Run: headless pygame with SDL's dummy video driver; simulated clock (each Clock.tick advances the game by its frame time, no real sleeping); random seed 0; keys injected as events and as key.get_pressed() state; no mouse input.
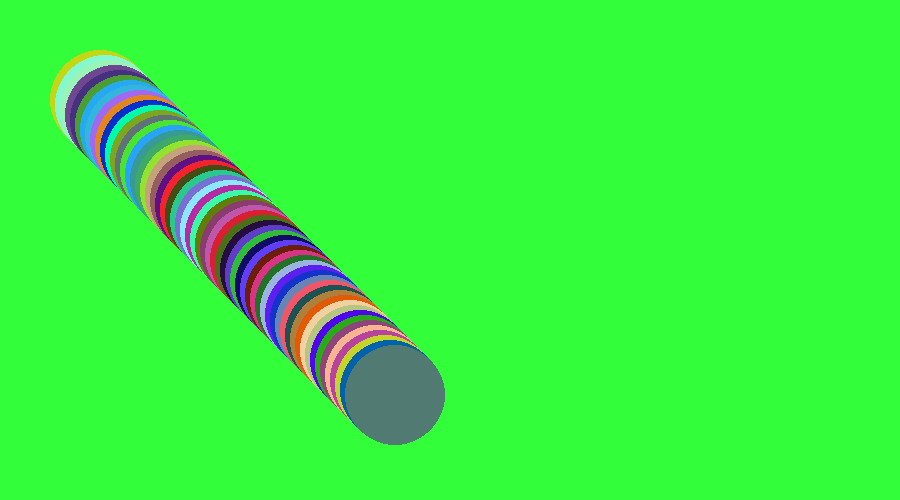
Frame 1 of 4 · flips 1–60 · no input
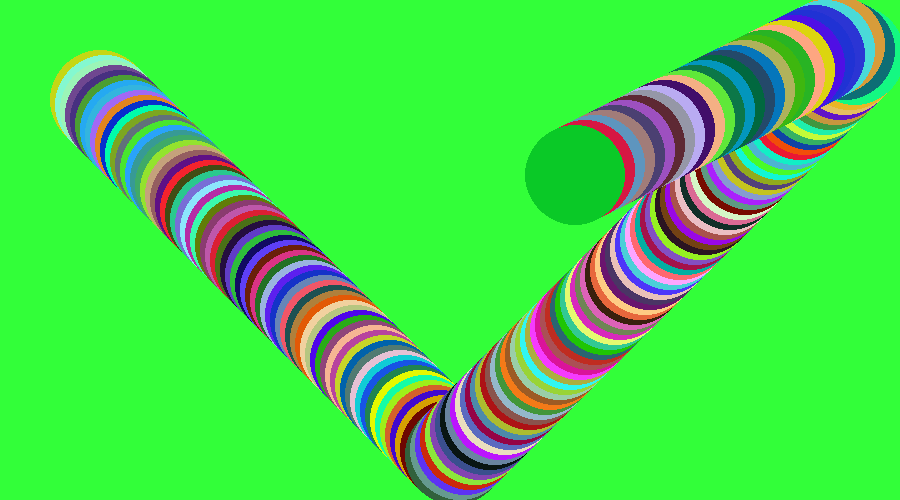
Frame 2 of 4 · flips 61–180 · tapped SPACE, RETURN · held RIGHT (→), D
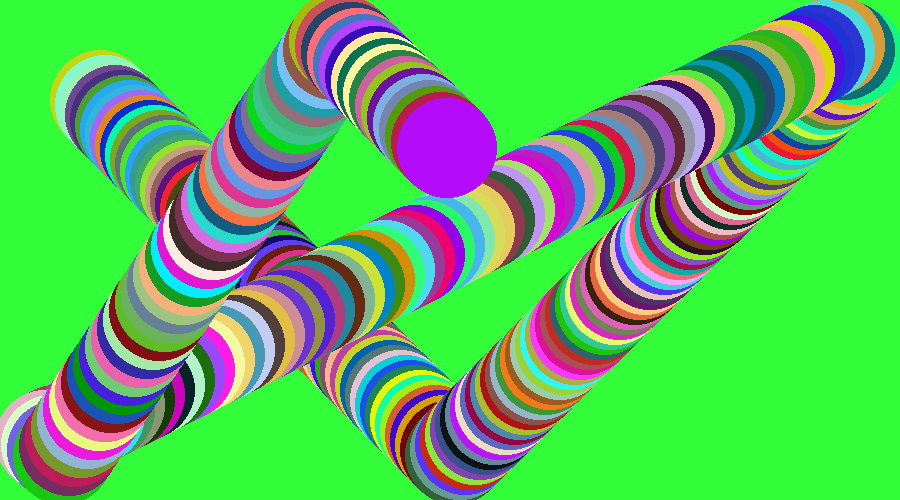
Frame 3 of 4 · flips 181–300 · held DOWN (↓), S
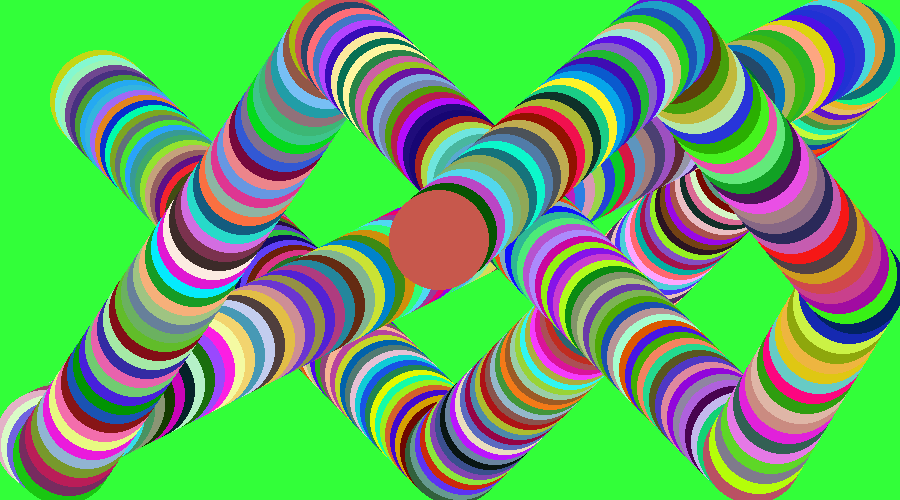
Frame 4 of 4 · flips 301–420 · held LEFT (←), A, UP (↑), W

The pygame program that drew these frames:

# pip install pygame
import pygame
import random
pygame.init()

width = 900
height = 500

screen = pygame.display.set_mode((width, height))

# rgb
white = 255, 255, 255
black = 0, 0, 0
blue = 50, 50, 255
green = 50, 255, 57
red = 242, 29, 29

screen.fill(green)
x = 100
y = 100
moveX = 5
moveY = 5
while True:
    for event in pygame.event.get():
        # print(event)
        if event.type == pygame.QUIT:
            pygame.quit()
            quit()
    # screen.fill(green)
    color = random.randint(0, 255), random.randint(
        0, 255), random.randint(0, 255)
    # surface, color, (x,y), radius
    pygame.draw.circle(screen, color, (x, y), 50)
    x += moveX
    y += moveY

    if y > 450:
        moveY = random.randint(-10, -5)
    if y < 50:
        moveY = random.randint(5, 10)
    if x > 850:
        moveX = random.randint(-10, -5)
    if x < 50:
        moveX = random.randint(5, 10)
    pygame.display.update()
